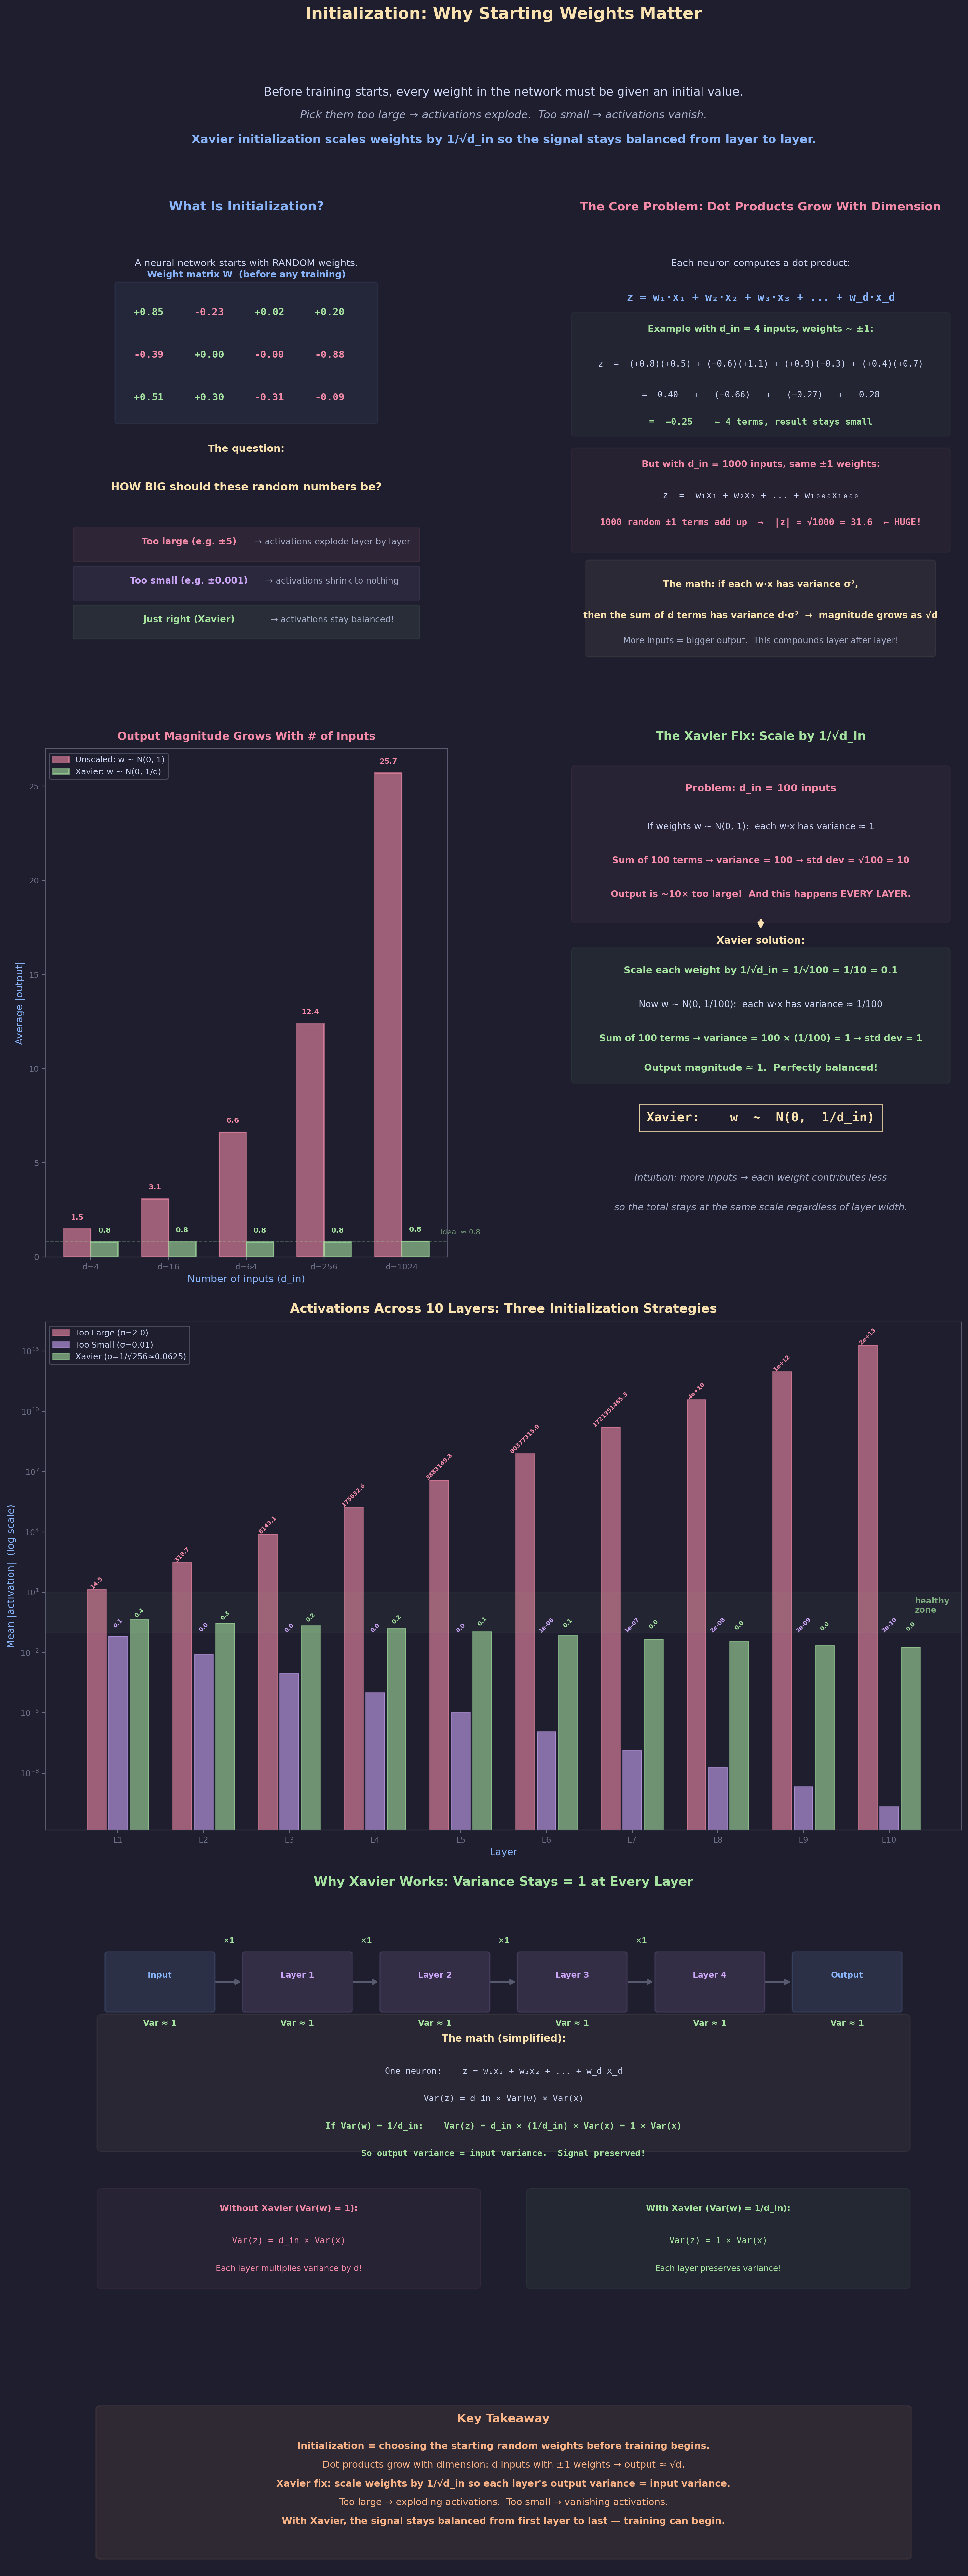

The Python source for this figure:
"""
Lecture 4 Visual: Initialization — Why Starting Weights Matter

Shows:
1. What initialization IS — picking the starting numbers for all weights
2. The dot-product problem: why more inputs = bigger outputs (with real numbers)
3. Too large vs too small vs just right — activations across 10 layers
4. Xavier scaling: 1/√d_in — the fix, with a concrete d_in=100 example
5. Key takeaway
"""

import os
import numpy as np
import matplotlib.pyplot as plt
import matplotlib.patches as patches
from matplotlib.gridspec import GridSpec

# ── Style ───────────────────────────────────────────────
BG      = "#1e1e2e"
TEXT    = "#cdd6f4"
SUBTLE  = "#6c7086"
MEDIUM  = "#a6adc8"
C_POS   = "#a6e3a1"
C_NEG   = "#f38ba8"
C_BOUND = "#f9e2af"
C_RULE  = "#fab387"
C_I     = "#89b4fa"
C_B     = "#cba6f7"
C_DIM   = "#585b70"
C_NODE  = "#89dceb"

plt.rcParams.update({
    "figure.facecolor": BG, "axes.facecolor": BG,
    "text.color": TEXT, "font.family": "sans-serif", "font.size": 11,
})


def style_ax(ax):
    ax.tick_params(colors=SUBTLE, labelsize=9)
    for spine in ax.spines.values():
        spine.set_color(C_DIM)


# ═════════════════════════════════════════════════════════
#  FIGURE
# ═════════════════════════════════════════════════════════
fig = plt.figure(figsize=(16, 40))
fig.suptitle("Initialization: Why Starting Weights Matter",
             fontsize=18, fontweight="bold", y=0.997, color=C_BOUND)

gs = GridSpec(6, 2, figure=fig,
              height_ratios=[0.5, 3.2, 3.5, 3.5, 3.0, 1.2],
              hspace=0.18, wspace=0.28,
              top=0.968, bottom=0.012, left=0.06, right=0.94)


# ─────────────────────────────────────────────────────────
#  ROW 0: Intro
# ─────────────────────────────────────────────────────────
ax0 = fig.add_subplot(gs[0, :])
ax0.axis("off")
ax0.set_xlim(0, 16); ax0.set_ylim(-0.2, 3)

ax0.text(8, 2.4,
    "Before training starts, every weight in the network must be given an initial value.",
    fontsize=13, ha="center", color=TEXT)
ax0.text(8, 1.4,
    "Pick them too large → activations explode.  Too small → activations vanish.",
    fontsize=12, ha="center", color=MEDIUM, fontstyle="italic")
ax0.text(8, 0.3,
    "Xavier initialization scales weights by 1/√d_in so the signal stays balanced from layer to layer.",
    fontsize=13, ha="center", color=C_I, fontweight="bold")


# ─────────────────────────────────────────────────────────
#  ROW 1, LEFT: What IS initialization?
# ─────────────────────────────────────────────────────────
ax_what = fig.add_subplot(gs[1, 0])
ax_what.axis("off")
ax_what.set_xlim(0, 14); ax_what.set_ylim(-1, 11)
ax_what.set_title("What Is Initialization?",
                  fontsize=14, fontweight="bold", color=C_I, pad=10)

# Show a mini weight matrix with random numbers
ax_what.text(7, 9.8, "A neural network starts with RANDOM weights.",
             fontsize=10.5, ha="center", color=TEXT)

# Weight matrix visualization
mat_x, mat_y = 2.5, 5.8
mat_w, mat_h = 9, 3.5
ax_what.add_patch(patches.FancyBboxPatch(
    (mat_x, mat_y), mat_w, mat_h, boxstyle="round,pad=0.08",
    facecolor=C_I, alpha=0.06, edgecolor=C_I, linewidth=1.5))
ax_what.text(mat_x + mat_w / 2, mat_y + mat_h + 0.2,
             "Weight matrix W  (before any training)",
             fontsize=10, ha="center", color=C_I, fontweight="bold")

# Fill with random-looking numbers
np.random.seed(7)
sample_w = np.random.randn(3, 4) * 0.5
for r in range(3):
    for c in range(4):
        val = sample_w[r, c]
        color = C_POS if val >= 0 else C_NEG
        cx = mat_x + 1.1 + c * 2.1
        cy = mat_y + mat_h - 0.7 - r * 1.1
        ax_what.text(cx, cy, f"{val:+.2f}", fontsize=11, ha="center",
                     va="center", color=color, fontweight="bold",
                     family="monospace")

# The question
ax_what.text(7, 5.0, "The question:", fontsize=11, ha="center",
             color=C_BOUND, fontweight="bold")
ax_what.text(7, 4.0, "HOW BIG should these random numbers be?",
             fontsize=12, ha="center", color=C_BOUND, fontweight="bold")

# Three scenarios
scenarios = [
    ("Too large (e.g. ±5)", C_NEG, "→ activations explode layer by layer"),
    ("Too small (e.g. ±0.001)", C_B, "→ activations shrink to nothing"),
    ("Just right (Xavier)", C_POS, "→ activations stay balanced!"),
]
for i, (label, color, desc) in enumerate(scenarios):
    y = 2.5 - i * 1.0
    ax_what.add_patch(patches.FancyBboxPatch(
        (1, y - 0.3), 12, 0.8, boxstyle="round,pad=0.04",
        facecolor=color, alpha=0.08, edgecolor=color, linewidth=1))
    ax_what.text(5, y + 0.1, label, fontsize=10, ha="center",
                 color=color, fontweight="bold")
    ax_what.text(10, y + 0.1, desc, fontsize=9.5, ha="center",
                 color=MEDIUM)


# ─────────────────────────────────────────────────────────
#  ROW 1, RIGHT: The dot product problem
# ─────────────────────────────────────────────────────────
ax_dot = fig.add_subplot(gs[1, 1])
ax_dot.axis("off")
ax_dot.set_xlim(0, 14); ax_dot.set_ylim(-1, 11)
ax_dot.set_title("The Core Problem: Dot Products Grow With Dimension",
                 fontsize=13, fontweight="bold", color=C_NEG, pad=10)

# Show: one neuron computes z = w₁x₁ + w₂x₂ + ... + w_d x_d
ax_dot.text(7, 9.8, "Each neuron computes a dot product:",
            fontsize=10.5, ha="center", color=TEXT)
ax_dot.text(7, 8.9, "z = w₁·x₁ + w₂·x₂ + w₃·x₃ + ... + w_d·x_d",
            fontsize=12, ha="center", color=C_I, fontweight="bold",
            family="monospace")

# Small example: d_in = 4
ax_dot.add_patch(patches.FancyBboxPatch(
    (0.5, 5.5), 13, 3.0, boxstyle="round,pad=0.1",
    facecolor=C_POS, alpha=0.04, edgecolor=C_POS, linewidth=1.2))
ax_dot.text(7, 8.1, "Example with d_in = 4 inputs, weights ~ ±1:",
            fontsize=10, ha="center", color=C_POS, fontweight="bold")

ax_dot.text(7, 7.2,
    "z  =  (+0.8)(+0.5) + (−0.6)(+1.1) + (+0.9)(−0.3) + (+0.4)(+0.7)",
    fontsize=9.5, ha="center", color=TEXT, family="monospace")
ax_dot.text(7, 6.4,
    "=  0.40   +   (−0.66)   +   (−0.27)   +   0.28",
    fontsize=9.5, ha="center", color=TEXT, family="monospace")
ax_dot.text(7, 5.7,
    "=  −0.25    ← 4 terms, result stays small",
    fontsize=10, ha="center", color=C_POS, fontweight="bold",
    family="monospace")

# Large example: d_in = 1000
ax_dot.add_patch(patches.FancyBboxPatch(
    (0.5, 2.5), 13, 2.5, boxstyle="round,pad=0.1",
    facecolor=C_NEG, alpha=0.04, edgecolor=C_NEG, linewidth=1.2))
ax_dot.text(7, 4.6, "But with d_in = 1000 inputs, same ±1 weights:",
            fontsize=10, ha="center", color=C_NEG, fontweight="bold")
ax_dot.text(7, 3.8,
    "z  =  w₁x₁ + w₂x₂ + ... + w₁₀₀₀x₁₀₀₀",
    fontsize=10, ha="center", color=TEXT, family="monospace")
ax_dot.text(7, 3.1,
    "1000 random ±1 terms add up  →  |z| ≈ √1000 ≈ 31.6  ← HUGE!",
    fontsize=10, ha="center", color=C_NEG, fontweight="bold",
    family="monospace")

# The insight
ax_dot.add_patch(patches.FancyBboxPatch(
    (1.0, -0.2), 12, 2.3, boxstyle="round,pad=0.1",
    facecolor=C_BOUND, alpha=0.06, edgecolor=C_BOUND, linewidth=1.2))
ax_dot.text(7, 1.5, "The math: if each w·x has variance σ²,",
            fontsize=10, ha="center", color=C_BOUND, fontweight="bold")
ax_dot.text(7, 0.7,
    "then the sum of d terms has variance d·σ²  →  magnitude grows as √d",
    fontsize=10, ha="center", color=C_BOUND, fontweight="bold")
ax_dot.text(7, 0.05, "More inputs = bigger output.  This compounds layer after layer!",
            fontsize=9.5, ha="center", color=MEDIUM)


# ─────────────────────────────────────────────────────────
#  ROW 2: Bar chart — output magnitude vs d_in
# ─────────────────────────────────────────────────────────
ax_bar = fig.add_subplot(gs[2, 0])
ax_bar.set_title("Output Magnitude Grows With # of Inputs",
                fontsize=12, fontweight="bold", color=C_NEG, pad=10)

dims = [4, 16, 64, 256, 1024]
np.random.seed(42)
n_trials = 500

# For UNSCALED weights (w ~ N(0,1)):
magnitudes_unscaled = []
for d in dims:
    outputs = []
    for _ in range(n_trials):
        w = np.random.randn(d)
        x = np.random.randn(d)
        z = np.dot(w, x)
        outputs.append(abs(z))
    magnitudes_unscaled.append(np.mean(outputs))

# For XAVIER weights (w ~ N(0, 1/d)):
magnitudes_xavier = []
for d in dims:
    outputs = []
    for _ in range(n_trials):
        w = np.random.randn(d) / np.sqrt(d)
        x = np.random.randn(d)
        z = np.dot(w, x)
        outputs.append(abs(z))
    magnitudes_xavier.append(np.mean(outputs))

x_pos = np.arange(len(dims))
width = 0.35

bars1 = ax_bar.bar(x_pos - width/2, magnitudes_unscaled, width,
                   color=C_NEG, alpha=0.6, edgecolor=C_NEG, linewidth=1.5,
                   label="Unscaled: w ~ N(0, 1)")
bars2 = ax_bar.bar(x_pos + width/2, magnitudes_xavier, width,
                   color=C_POS, alpha=0.6, edgecolor=C_POS, linewidth=1.5,
                   label="Xavier: w ~ N(0, 1/d)")

# Value labels on bars
for bar in bars1:
    h = bar.get_height()
    ax_bar.text(bar.get_x() + bar.get_width()/2, h + 0.5,
                f"{h:.1f}", fontsize=8, ha="center", color=C_NEG,
                fontweight="bold")
for bar in bars2:
    h = bar.get_height()
    ax_bar.text(bar.get_x() + bar.get_width()/2, h + 0.5,
                f"{h:.1f}", fontsize=8, ha="center", color=C_POS,
                fontweight="bold")

ax_bar.set_xticks(x_pos)
ax_bar.set_xticklabels([f"d={d}" for d in dims])
ax_bar.set_xlabel("Number of inputs (d_in)", fontsize=11, color=C_I)
ax_bar.set_ylabel("Average |output|", fontsize=11, color=C_I)
ax_bar.legend(fontsize=9, facecolor=BG, edgecolor=C_DIM, labelcolor=TEXT)

# Reference line at 1.0
ax_bar.axhline(y=0.8, color=C_POS, lw=1, ls="--", alpha=0.3)
ax_bar.text(len(dims) - 0.5, 1.2, "ideal ≈ 0.8",
            fontsize=8, color=C_POS, alpha=0.6)

style_ax(ax_bar)


# ─────────────────────────────────────────────────────────
#  ROW 2, RIGHT: The Xavier fix — concrete example
# ─────────────────────────────────────────────────────────
ax_fix = fig.add_subplot(gs[2, 1])
ax_fix.axis("off")
ax_fix.set_xlim(0, 14); ax_fix.set_ylim(-1, 11)
ax_fix.set_title("The Xavier Fix: Scale by 1/√d_in",
                fontsize=13, fontweight="bold", color=C_POS, pad=10)

# Concrete example with d_in = 100
ax_fix.add_patch(patches.FancyBboxPatch(
    (0.5, 7.0), 13, 3.5, boxstyle="round,pad=0.1",
    facecolor=C_NEG, alpha=0.05, edgecolor=C_NEG, linewidth=1.2))

ax_fix.text(7, 10.0, "Problem: d_in = 100 inputs",
            fontsize=11, ha="center", color=C_NEG, fontweight="bold")
ax_fix.text(7, 9.1,
    "If weights w ~ N(0, 1):  each w·x has variance ≈ 1",
    fontsize=10, ha="center", color=TEXT)
ax_fix.text(7, 8.3,
    "Sum of 100 terms → variance = 100 → std dev = √100 = 10",
    fontsize=10, ha="center", color=C_NEG, fontweight="bold")
ax_fix.text(7, 7.5,
    "Output is ~10× too large!  And this happens EVERY LAYER.",
    fontsize=10, ha="center", color=C_NEG, fontweight="bold")

# Arrow
ax_fix.annotate("", xy=(7, 6.7), xytext=(7, 7.0),
                arrowprops=dict(arrowstyle="-|>", color=C_BOUND, lw=2.5))
ax_fix.text(7, 6.4, "Xavier solution:", fontsize=11, ha="center",
            color=C_BOUND, fontweight="bold")

# Solution
ax_fix.add_patch(patches.FancyBboxPatch(
    (0.5, 3.2), 13, 3.0, boxstyle="round,pad=0.1",
    facecolor=C_POS, alpha=0.05, edgecolor=C_POS, linewidth=1.2))

ax_fix.text(7, 5.7,
    "Scale each weight by 1/√d_in = 1/√100 = 1/10 = 0.1",
    fontsize=10.5, ha="center", color=C_POS, fontweight="bold")
ax_fix.text(7, 4.9,
    "Now w ~ N(0, 1/100):  each w·x has variance ≈ 1/100",
    fontsize=10, ha="center", color=TEXT)
ax_fix.text(7, 4.1,
    "Sum of 100 terms → variance = 100 × (1/100) = 1 → std dev = 1",
    fontsize=10, ha="center", color=C_POS, fontweight="bold")
ax_fix.text(7, 3.4,
    "Output magnitude ≈ 1.  Perfectly balanced!",
    fontsize=10.5, ha="center", color=C_POS, fontweight="bold")

# The formula
ax_fix.text(7, 2.2,
    "Xavier:    w  ~  N(0,  1/d_in)",
    fontsize=14, ha="center", color=C_BOUND, fontweight="bold",
    family="monospace",
    bbox=dict(facecolor=BG, edgecolor=C_BOUND, pad=8, alpha=0.9))

# Intuition
ax_fix.text(7, 0.8,
    "Intuition: more inputs → each weight contributes less",
    fontsize=10.5, ha="center", color=MEDIUM, fontstyle="italic")
ax_fix.text(7, 0.1,
    "so the total stays at the same scale regardless of layer width.",
    fontsize=10.5, ha="center", color=MEDIUM, fontstyle="italic")


# ─────────────────────────────────────────────────────────
#  ROW 3: Activation distributions across 10 layers — 3 scenarios
# ─────────────────────────────────────────────────────────
ax_layers = fig.add_subplot(gs[3, :])
ax_layers.set_title("Activations Across 10 Layers: Three Initialization Strategies",
                   fontsize=14, fontweight="bold", color=C_BOUND, pad=10)

np.random.seed(123)
n_neurons = 256
n_layers = 10
d_in = 256

# Run 3 scenarios
scenarios = {
    "Too Large (σ=2.0)":   2.0,
    "Too Small (σ=0.01)":  0.01,
    "Xavier (σ=1/√256≈0.0625)": 1.0 / np.sqrt(d_in),
}
colors_scen = [C_NEG, C_B, C_POS]
offsets = [-0.25, 0, 0.25]

# Collect stats: mean |activation| per layer for each scenario
for idx, ((name, sigma), color, offset) in enumerate(
        zip(scenarios.items(), colors_scen, offsets)):
    mean_abs = []
    h = np.random.randn(n_neurons)  # same starting input for all
    for L in range(n_layers):
        W = np.random.randn(n_neurons, n_neurons) * sigma
        z = W @ h
        h = np.maximum(0, z)  # ReLU
        mean_abs.append(np.mean(np.abs(h)) if np.mean(np.abs(h)) > 0 else 1e-30)

    x_pos = np.arange(1, n_layers + 1) + offset
    bars = ax_layers.bar(x_pos, mean_abs, width=0.22, color=color,
                         alpha=0.6, edgecolor=color, linewidth=1,
                         label=name)

    # Value labels (only if not too extreme)
    for bar in bars:
        bh = bar.get_height()
        if bh > 1e10:
            label_text = f"{bh:.0e}"
        elif bh < 1e-5:
            label_text = f"{bh:.0e}"
        else:
            label_text = f"{bh:.1f}"
        # Position label
        y_label = min(bh + bh * 0.05, ax_layers.get_ylim()[1] * 0.95
                      if ax_layers.get_ylim()[1] > 0 else bh + 1)
        ax_layers.text(bar.get_x() + bar.get_width()/2,
                       bh * 1.05 + 0.1,
                       label_text, fontsize=6.5, ha="center", color=color,
                       fontweight="bold", rotation=45)

ax_layers.set_xlabel("Layer", fontsize=11, color=C_I)
ax_layers.set_ylabel("Mean |activation|  (log scale)", fontsize=11, color=C_I)
ax_layers.set_xticks(range(1, n_layers + 1))
ax_layers.set_xticklabels([f"L{i}" for i in range(1, n_layers + 1)])
ax_layers.set_yscale("log")
ax_layers.legend(fontsize=9, facecolor=BG, edgecolor=C_DIM, labelcolor=TEXT,
                loc="upper left")

# Healthy zone band
ax_layers.axhspan(0.1, 10, alpha=0.04, color=C_POS)
ax_layers.text(n_layers + 0.3, 1.0, "healthy\nzone",
               fontsize=9, color=C_POS, fontweight="bold", alpha=0.7)

style_ax(ax_layers)


# ─────────────────────────────────────────────────────────
#  ROW 4: How Xavier keeps variance = 1 at every layer
# ─────────────────────────────────────────────────────────
ax_chain = fig.add_subplot(gs[4, :])
ax_chain.axis("off")
ax_chain.set_xlim(0, 16); ax_chain.set_ylim(-1, 8.5)
ax_chain.set_title("Why Xavier Works: Variance Stays = 1 at Every Layer",
                  fontsize=14, fontweight="bold", color=C_POS, pad=10)

# Show the chain: layer by layer, variance in vs variance out
chain_y = 6.0
box_w = 1.8
box_h = 1.2

labels = ["Input", "Layer 1", "Layer 2", "Layer 3", "Layer 4", "Output"]
n_boxes = len(labels)
total_w = n_boxes * box_w + (n_boxes - 1) * 0.6
start_x = (16 - total_w) / 2

for i, label in enumerate(labels):
    bx = start_x + i * (box_w + 0.6)
    is_layer = i > 0 and i < n_boxes - 1
    color = C_B if is_layer else C_I

    ax_chain.add_patch(patches.FancyBboxPatch(
        (bx, chain_y), box_w, box_h, boxstyle="round,pad=0.06",
        facecolor=color, alpha=0.12, edgecolor=color, linewidth=1.5))
    ax_chain.text(bx + box_w / 2, chain_y + box_h / 2 + 0.15,
                  label, fontsize=9, ha="center", va="center",
                  color=color, fontweight="bold")

    # Variance label below each box
    ax_chain.text(bx + box_w / 2, chain_y - 0.35,
                  "Var ≈ 1", fontsize=9, ha="center",
                  color=C_POS, fontweight="bold")

    # Arrow to next
    if i < n_boxes - 1:
        ax_chain.annotate("",
            xy=(bx + box_w + 0.55, chain_y + box_h / 2),
            xytext=(bx + box_w + 0.05, chain_y + box_h / 2),
            arrowprops=dict(arrowstyle="-|>", color=C_DIM, lw=2))

        # "×d × (1/d) = ×1" annotation above arrows for layer boxes
        if i < n_boxes - 2:
            ax_chain.text(bx + box_w + 0.3, chain_y + box_h + 0.25,
                          "×1", fontsize=8.5, ha="center",
                          color=C_POS, fontweight="bold")

# The math explanation below
math_y = 3.5
ax_chain.add_patch(patches.FancyBboxPatch(
    (1.0, math_y - 0.5), 14, 2.8, boxstyle="round,pad=0.1",
    facecolor=C_BOUND, alpha=0.05, edgecolor=C_BOUND, linewidth=1.2))

ax_chain.text(8, math_y + 1.8, "The math (simplified):", fontsize=11,
              ha="center", color=C_BOUND, fontweight="bold")

lines = [
    ("One neuron:    z = w₁x₁ + w₂x₂ + ... + w_d x_d", TEXT),
    ("Var(z) = d_in × Var(w) × Var(x)", TEXT),
    ("If Var(w) = 1/d_in:    Var(z) = d_in × (1/d_in) × Var(x) = 1 × Var(x)", C_POS),
    ("So output variance = input variance.  Signal preserved!", C_POS),
]
for i, (line, color) in enumerate(lines):
    ax_chain.text(8, math_y + 1.1 - i * 0.6, line, fontsize=9.5,
                  ha="center", color=color, family="monospace",
                  fontweight="bold" if color == C_POS else "normal")

# Contrast: without Xavier
contrast_y = 0.5
ax_chain.add_patch(patches.FancyBboxPatch(
    (1.0, contrast_y - 0.5), 6.5, 2.0, boxstyle="round,pad=0.1",
    facecolor=C_NEG, alpha=0.05, edgecolor=C_NEG, linewidth=1))
ax_chain.text(4.25, contrast_y + 1.1,
              "Without Xavier (Var(w) = 1):", fontsize=9.5,
              ha="center", color=C_NEG, fontweight="bold")
ax_chain.text(4.25, contrast_y + 0.4,
              "Var(z) = d_in × Var(x)", fontsize=9.5,
              ha="center", color=C_NEG, family="monospace")
ax_chain.text(4.25, contrast_y - 0.2,
              "Each layer multiplies variance by d!", fontsize=9,
              ha="center", color=C_NEG)

ax_chain.add_patch(patches.FancyBboxPatch(
    (8.5, contrast_y - 0.5), 6.5, 2.0, boxstyle="round,pad=0.1",
    facecolor=C_POS, alpha=0.05, edgecolor=C_POS, linewidth=1))
ax_chain.text(11.75, contrast_y + 1.1,
              "With Xavier (Var(w) = 1/d_in):", fontsize=9.5,
              ha="center", color=C_POS, fontweight="bold")
ax_chain.text(11.75, contrast_y + 0.4,
              "Var(z) = 1 × Var(x)", fontsize=9.5,
              ha="center", color=C_POS, family="monospace")
ax_chain.text(11.75, contrast_y - 0.2,
              "Each layer preserves variance!", fontsize=9,
              ha="center", color=C_POS)


# ─────────────────────────────────────────────────────────
#  ROW 5: Key Takeaway
# ─────────────────────────────────────────────────────────
ax5 = fig.add_subplot(gs[5, :])
ax5.axis("off")
ax5.set_xlim(0, 16); ax5.set_ylim(-3, 3.5)

ax5.add_patch(patches.FancyBboxPatch(
    (1.0, -2.5), 14, 5.5, boxstyle="round,pad=0.12",
    facecolor=C_RULE, alpha=0.08, edgecolor=C_RULE, linewidth=1.5))
ax5.text(8, 2.5, "Key Takeaway", fontsize=13, ha="center",
         fontweight="bold", color=C_RULE)

takeaways = [
    ("Initialization = choosing the starting random weights before training begins.", True),
    ("Dot products grow with dimension: d inputs with ±1 weights → output ≈ √d.", False),
    ("Xavier fix: scale weights by 1/√d_in so each layer's output variance ≈ input variance.", True),
    ("Too large → exploding activations.  Too small → vanishing activations.", False),
    ("With Xavier, the signal stays balanced from first layer to last — training can begin.", True),
]
for i, (txt, bold) in enumerate(takeaways):
    ax5.text(8, 1.5 - i * 0.7, txt, fontsize=10.5, ha="center",
             color=C_RULE, fontweight="bold" if bold else "normal")


# ── Save ────────────────────────────────────────────────
out_dir = ("/Users/dominiclarner/Documents/GitHub/Stanford-CS221-Self-Study-2026"
           "/lecture_4_visuals")
os.makedirs(out_dir, exist_ok=True)
out = os.path.join(out_dir, "initialization.png")
plt.savefig(out, dpi=200, bbox_inches="tight", facecolor=fig.get_facecolor())
plt.close()
print(f"Saved → {out}")
